Image classification data set "SMARTSYSTEMS" (LoicSchillings/SmartSystems on GitHub). Class labels (5): bebouwdekom, eindebebouwdekom, snelheid50, zone 30 sign, zone 50 sign.

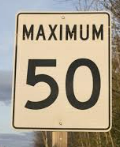
Label: snelheid50

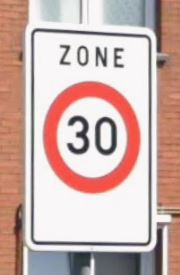
Label: zone 30 sign

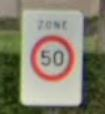
Label: zone 50 sign

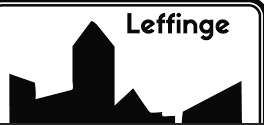
Label: bebouwdekom

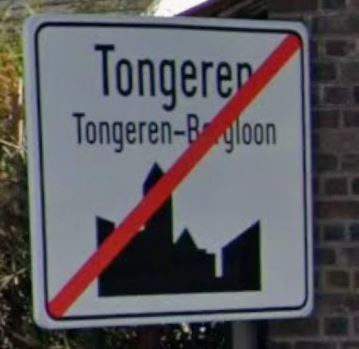
Label: eindebebouwdekom

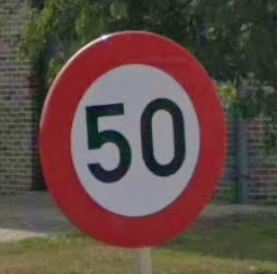
Label: snelheid50
